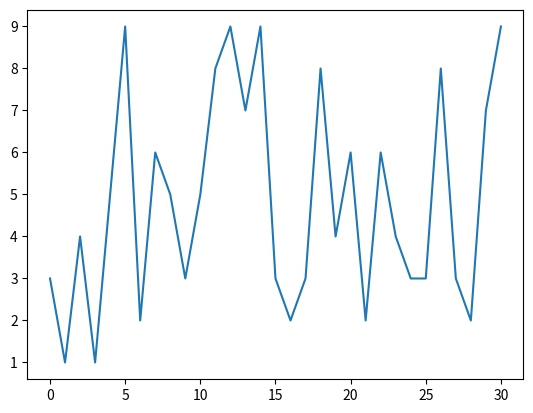
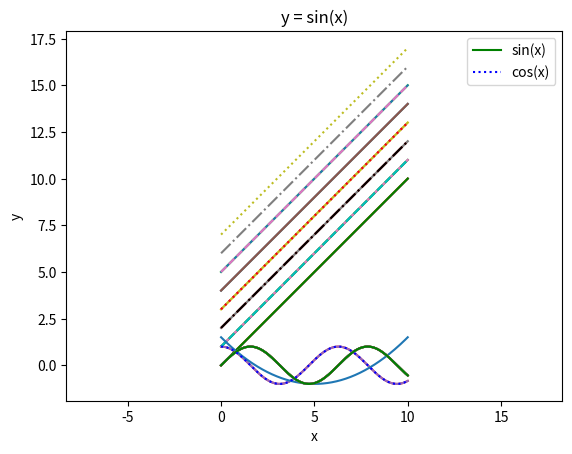

The matplotlib source for these figures, in order:
import pandas as pd

pi = pd.Series([3,1,4,1,5,9,2,6,5,3,5,8,9,7,9,3,2,3,8,4,6,2,6,4,3,3,8,3,2,7,9])
pi

pi.plot()

import numpy as np
import matplotlib.pyplot as plt

fig = plt.figure()
ax = plt.axes()

fig = plt.figure()
ax = plt.axes()

x = np.linspace(0, 10, 1000) # 1000 points between 0 and 10
ax.plot(x, np.sin(x));

fig

plt.plot(x, np.sin(x))

plt.plot(x, np.sin(x))
plt.plot(x, np.cos(x)); # suppress output

ax.plot(x, np.cos(x)) # add plot of cos
fig  # redraw the figure

plt.plot(x, x + 0, color='blue')        # specify color by name
plt.plot(x, x + 1, color='g')           # short color code (rgbcmyk)
plt.plot(x, x + 2, color='0.75')        # Grayscale between 0 and 1
plt.plot(x, x + 3, color='#FFDD44')     # Hex code (RRGGBB from 00 to FF)
plt.plot(x, x + 4, color=(1.0,0.2,0.3)) # RGB tuple, values 0 to 1
plt.plot(x, x + 5, color='chartreuse'); # all HTML color names supported

plt.plot(x, x + 0)
plt.plot(x, x + 1)
plt.plot(x, x + 2)
plt.plot(x, x + 3)
plt.plot(x, x + 4)
plt.plot(x, x + 5);

plt.plot(x, x + 0, linestyle='solid')
plt.plot(x, x + 1, linestyle='dashed')
plt.plot(x, x + 2, linestyle='dashdot')
plt.plot(x, x + 3, linestyle='dotted');

plt.plot(x, x + 4, linestyle='-')  # solid
plt.plot(x, x + 5, linestyle='--') # dashed
plt.plot(x, x + 6, linestyle='-.') # dashdot
plt.plot(x, x + 7, linestyle=':');  # dotted

plt.plot(x, x + 0, '-g')  # solid green
plt.plot(x, x + 1, '--c') # dashed cyan
plt.plot(x, x + 2, '-.k') # dashdot black
plt.plot(x, x + 3, ':r');  # dotted red

#?plt.plot

plt.plot(x, np.sin(x))

plt.xlim(-1, 11)
plt.ylim(-1.5, 1.5);

plt.plot(x, 0.1*(x-5)**2-1)

plt.xlim(10, 0)
plt.ylim(1.2, -1.2);

plt.plot(x, np.sin(x))
plt.axis([-1, 11, -1.5, 1.5]);

plt.plot(x, np.sin(x))
plt.axis('tight');

plt.plot(x, np.sin(x))
plt.axis('equal');

#plt.axis?

plt.plot(x, np.sin(x))
plt.title("y = sin(x)")
plt.xlabel("x")
plt.ylabel("y");

plt.plot(x, np.sin(x), '-g', label='sin(x)')
plt.plot(x, np.cos(x), ':b', label='cos(x)')
plt.axis('equal')

plt.legend();

#plt.legend?

